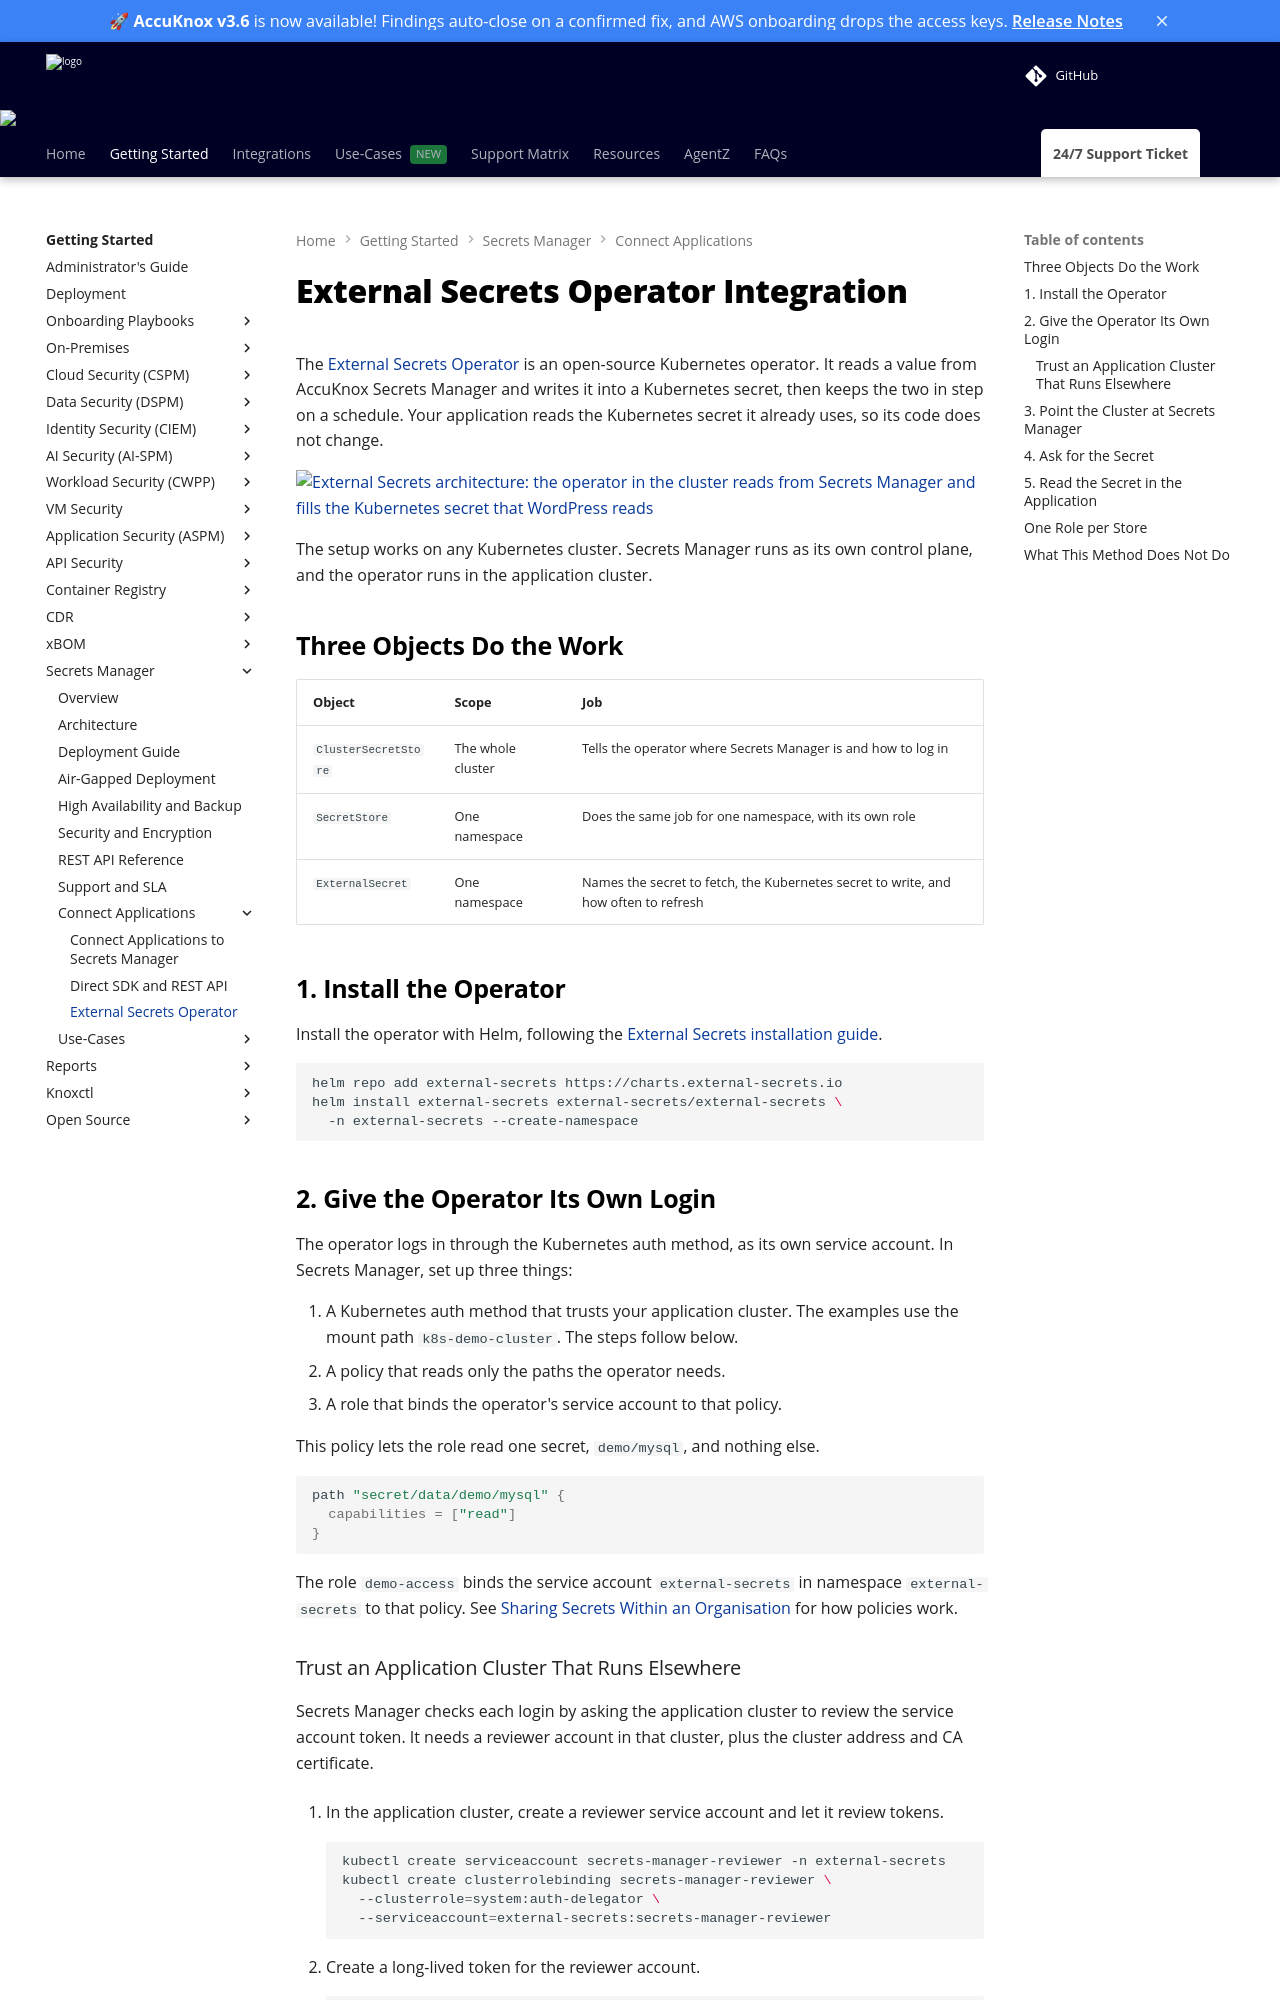

repository: accuknox/help · page: secrets-manager/external-secrets/index.html · generator: mkdocs

---
title: External Secrets Operator Integration
description: Sync a secret from AccuKnox Secrets Manager into a Kubernetes secret with the External Secrets Operator, so an application reads it with no code change.
---

# External Secrets Operator Integration

The [External Secrets Operator](https://external-secrets.io/) is an open-source Kubernetes operator. It reads a value from AccuKnox Secrets Manager and writes it into a Kubernetes secret, then keeps the two in step on a schedule. Your application reads the Kubernetes secret it already uses, so its code does not change.

![External Secrets architecture: the operator in the cluster reads from Secrets Manager and fills the Kubernetes secret that WordPress reads](images/sm-eso-architecture.png)

The setup works on any Kubernetes cluster. Secrets Manager runs as its own control plane, and the operator runs in the application cluster.

## Three Objects Do the Work

| Object | Scope | Job |
| --- | --- | --- |
| `ClusterSecretStore` | The whole cluster | Tells the operator where Secrets Manager is and how to log in |
| `SecretStore` | One namespace | Does the same job for one namespace, with its own role |
| `ExternalSecret` | One namespace | Names the secret to fetch, the Kubernetes secret to write, and how often to refresh |

## 1. Install the Operator

Install the operator with Helm, following the [External Secrets installation guide](https://external-secrets.io/latest/introduction/getting-started/).

```bash
helm repo add external-secrets https://charts.external-secrets.io
helm install external-secrets external-secrets/external-secrets \
  -n external-secrets --create-namespace
```

## 2. Give the Operator Its Own Login

The operator logs in through the Kubernetes auth method, as its own service account. In Secrets Manager, set up three things:

1. A Kubernetes auth method that trusts your application cluster. The examples use the mount path `k8s-demo-cluster`. The steps follow below.
2. A policy that reads only the paths the operator needs.
3. A role that binds the operator's service account to that policy.

This policy lets the role read one secret, `demo/mysql`, and nothing else.

```hcl
path "secret/data/demo/mysql" {
  capabilities = ["read"]
}
```

The role `demo-access` binds the service account `external-secrets` in namespace `external-secrets` to that policy. See [Sharing Secrets Within an Organisation](sharing-secrets.md) for how policies work.
